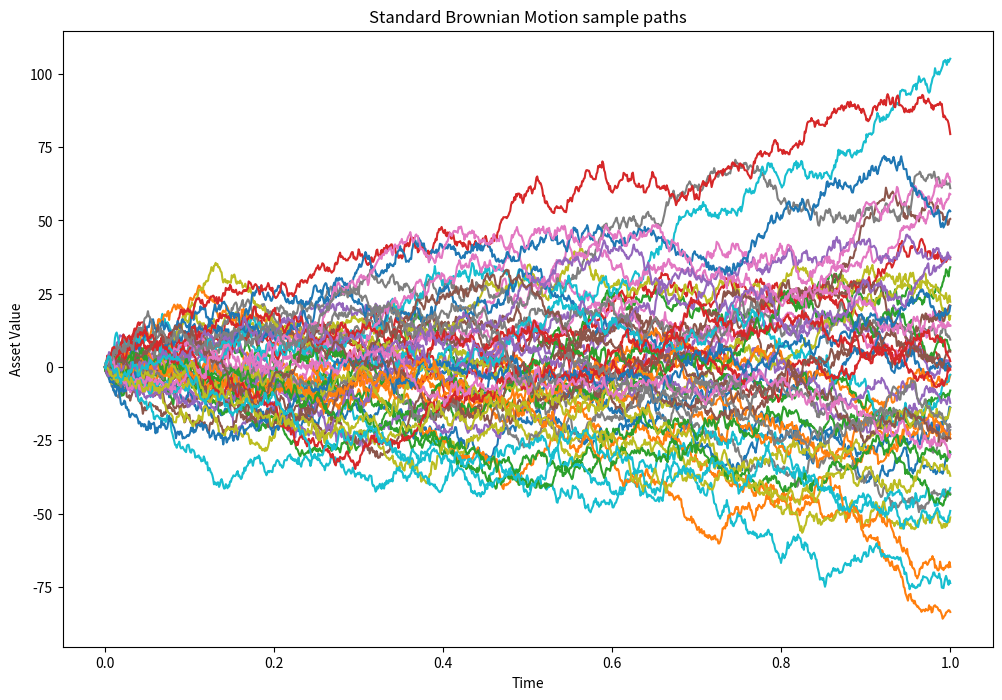

The script that saved this image:
import matplotlib.pyplot as plt
import numpy as np
import pandas as pd
import seaborn as sns

#Set random seed
rng = np.random.default_rng(42)

paths = 50
points = 1000

#Standard Brownina motion has drift_mean=0 and volatility= 1
mu,sigma = 0.0,1.0

#draw the samples from a std normal Gaussian distribution
# paths = rows , points = columns
Z = rng.normal(mu, sigma, (paths, points))

#time interval over which the simulation occurs
interval = [0,1]

#equal step sizes (delta T = Ti+1 - Ti)
dt = (interval[1] - interval[0] / (points-1))

#convert to linear space to plot
t_axis = np.linspace(interval[0], interval[1], points)

#Brownina Motion formula from [Glasserman 2003, section 3.2 Information Structure]
W=np.zeros((paths,points))
for idx in range(points-1):
    real_idx = idx+1
    W[:,real_idx] = W[:,real_idx -1] + np.sqrt(dt) * Z[:,idx]

fig,ax = plt.subplots(1,1,figsize=(12,8))
for path in range(paths):
    ax.plot(t_axis, W[path, :])
ax.set_title("Standard Brownian Motion sample paths")
ax.set_xlabel("Time")
ax.set_ylabel("Asset Value")
plt.show()